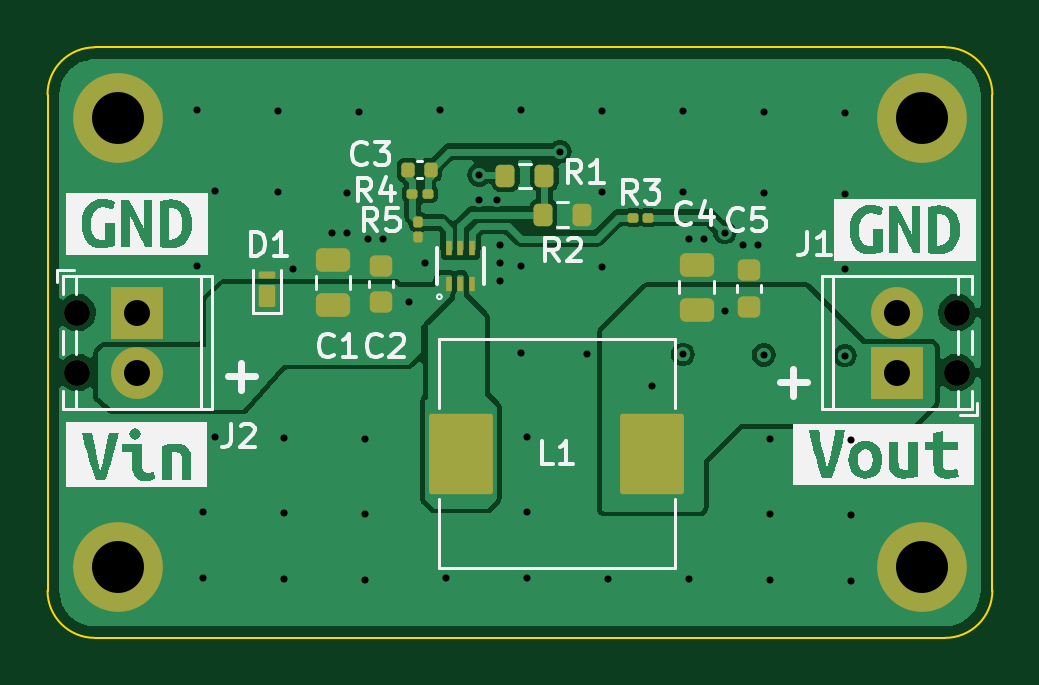
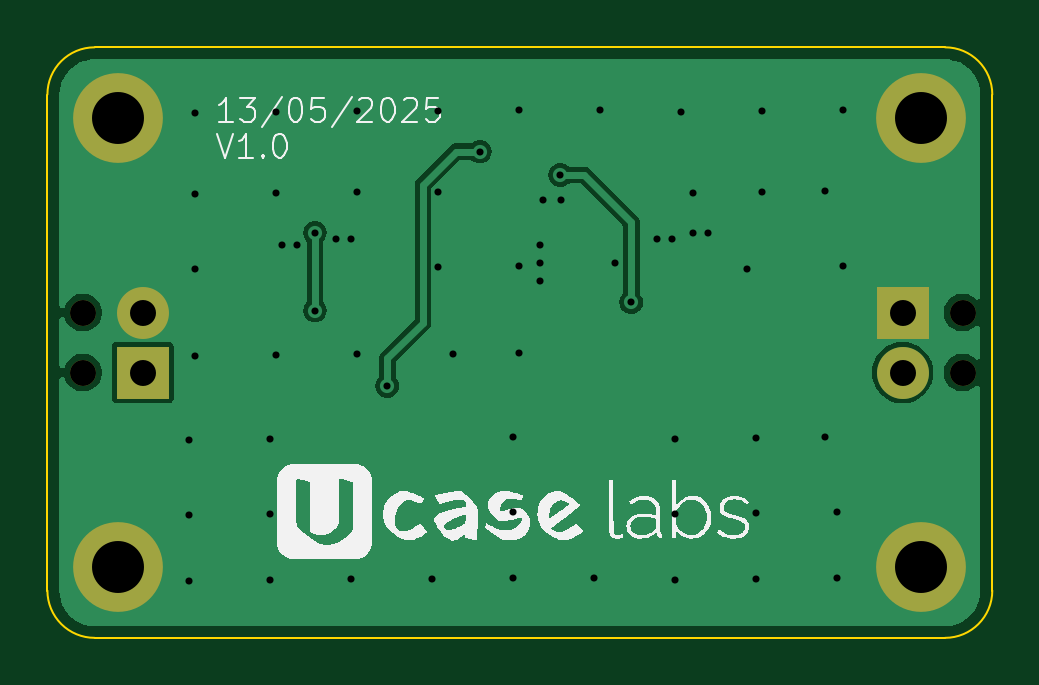
Circuit board: 11 layer files. Board 40.0 x 25.0 mm.
- bottom_copper: 12V-5V_buck_converter-B_Cu.gbr (20822 bytes)
- bottom_mask: 12V-5V_buck_converter-B_Mask.gbr (1129 bytes)
- paste: 12V-5V_buck_converter-B_Paste.gbr (464 bytes)
- bottom_silk: 12V-5V_buck_converter-B_Silkscreen.gbr (35290 bytes)
- outline: 12V-5V_buck_converter-Edge_Cuts.gbr (980 bytes)
- top_copper: 12V-5V_buck_converter-F_Cu.gbr (46591 bytes)
- top_mask: 12V-5V_buck_converter-F_Mask.gbr (3763 bytes)
- paste: 12V-5V_buck_converter-F_Paste.gbr (3021 bytes)
- top_silk: 12V-5V_buck_converter-F_Silkscreen.gbr (28951 bytes)
- drill: 12V-5V_buck_converter-NPTH.drl (387 bytes)
- drill: 12V-5V_buck_converter-PTH.drl (1593 bytes)

=== bottom_copper: 12V-5V_buck_converter-B_Cu.gbr (20822 bytes, source omitted) ===
=== bottom_mask: 12V-5V_buck_converter-B_Mask.gbr ===
%TF.GenerationSoftware,KiCad,Pcbnew,8.0.1*%
%TF.CreationDate,2025-05-13T16:21:41+05:45*%
%TF.ProjectId,12V-5V_buck_converter,3132562d-3556-45f6-9275-636b5f636f6e,rev?*%
%TF.SameCoordinates,Original*%
%TF.FileFunction,Soldermask,Bot*%
%TF.FilePolarity,Negative*%
%FSLAX46Y46*%
G04 Gerber Fmt 4.6, Leading zero omitted, Abs format (unit mm)*
G04 Created by KiCad (PCBNEW 8.0.1) date 2025-05-13 16:21:41*
%MOMM*%
%LPD*%
G01*
G04 APERTURE LIST*
%ADD10C,2.600000*%
%ADD11C,3.800000*%
%ADD12C,1.100000*%
%ADD13R,2.200000X2.200000*%
%ADD14C,2.200000*%
G04 APERTURE END LIST*
D10*
%TO.C,H3*%
X51000000Y-36000000D03*
D11*
X51000000Y-36000000D03*
%TD*%
D12*
%TO.C,J2*%
X15260000Y-25230000D03*
X15260000Y-27770000D03*
D13*
X17800000Y-25230000D03*
D14*
X17800000Y-27770000D03*
%TD*%
D10*
%TO.C,H2*%
X17000000Y-36000000D03*
D11*
X17000000Y-36000000D03*
%TD*%
D10*
%TO.C,H1*%
X17000000Y-17000000D03*
D11*
X17000000Y-17000000D03*
%TD*%
D10*
%TO.C,H4*%
X51000000Y-17000000D03*
D11*
X51000000Y-17000000D03*
%TD*%
D12*
%TO.C,J1*%
X52500000Y-27770000D03*
X52500000Y-25230000D03*
D13*
X49960000Y-27770000D03*
D14*
X49960000Y-25230000D03*
%TD*%
M02*

=== paste: 12V-5V_buck_converter-B_Paste.gbr ===
%TF.GenerationSoftware,KiCad,Pcbnew,8.0.1*%
%TF.CreationDate,2025-05-13T16:21:41+05:45*%
%TF.ProjectId,12V-5V_buck_converter,3132562d-3556-45f6-9275-636b5f636f6e,rev?*%
%TF.SameCoordinates,Original*%
%TF.FileFunction,Paste,Bot*%
%TF.FilePolarity,Positive*%
%FSLAX46Y46*%
G04 Gerber Fmt 4.6, Leading zero omitted, Abs format (unit mm)*
G04 Created by KiCad (PCBNEW 8.0.1) date 2025-05-13 16:21:41*
%MOMM*%
%LPD*%
G01*
G04 APERTURE LIST*
G04 APERTURE END LIST*
M02*

=== bottom_silk: 12V-5V_buck_converter-B_Silkscreen.gbr (35290 bytes, source omitted) ===
=== outline: 12V-5V_buck_converter-Edge_Cuts.gbr ===
%TF.GenerationSoftware,KiCad,Pcbnew,8.0.1*%
%TF.CreationDate,2025-05-13T16:21:41+05:45*%
%TF.ProjectId,12V-5V_buck_converter,3132562d-3556-45f6-9275-636b5f636f6e,rev?*%
%TF.SameCoordinates,Original*%
%TF.FileFunction,Profile,NP*%
%FSLAX46Y46*%
G04 Gerber Fmt 4.6, Leading zero omitted, Abs format (unit mm)*
G04 Created by KiCad (PCBNEW 8.0.1) date 2025-05-13 16:21:41*
%MOMM*%
%LPD*%
G01*
G04 APERTURE LIST*
%TA.AperFunction,Profile*%
%ADD10C,0.100000*%
%TD*%
G04 APERTURE END LIST*
D10*
X14000000Y-37000000D02*
X14000000Y-16000000D01*
X54000000Y-16000000D02*
X54000000Y-37000000D01*
X54000000Y-37000000D02*
G75*
G02*
X52000000Y-39000000I-2000000J0D01*
G01*
X14000000Y-16000000D02*
G75*
G02*
X16000000Y-14000000I2000000J0D01*
G01*
X52000000Y-39000000D02*
X16000000Y-39000000D01*
X16000000Y-14000000D02*
X52000000Y-14000000D01*
X52000000Y-14000000D02*
G75*
G02*
X54000000Y-16000000I0J-2000000D01*
G01*
X16000000Y-39000000D02*
G75*
G02*
X14000000Y-37000000I0J2000000D01*
G01*
M02*

=== top_copper: 12V-5V_buck_converter-F_Cu.gbr (46591 bytes, source omitted) ===
=== top_mask: 12V-5V_buck_converter-F_Mask.gbr ===
%TF.GenerationSoftware,KiCad,Pcbnew,8.0.1*%
%TF.CreationDate,2025-05-13T16:21:41+05:45*%
%TF.ProjectId,12V-5V_buck_converter,3132562d-3556-45f6-9275-636b5f636f6e,rev?*%
%TF.SameCoordinates,Original*%
%TF.FileFunction,Soldermask,Top*%
%TF.FilePolarity,Negative*%
%FSLAX46Y46*%
G04 Gerber Fmt 4.6, Leading zero omitted, Abs format (unit mm)*
G04 Created by KiCad (PCBNEW 8.0.1) date 2025-05-13 16:21:41*
%MOMM*%
%LPD*%
G01*
G04 APERTURE LIST*
G04 Aperture macros list*
%AMRoundRect*
0 Rectangle with rounded corners*
0 $1 Rounding radius*
0 $2 $3 $4 $5 $6 $7 $8 $9 X,Y pos of 4 corners*
0 Add a 4 corners polygon primitive as box body*
4,1,4,$2,$3,$4,$5,$6,$7,$8,$9,$2,$3,0*
0 Add four circle primitives for the rounded corners*
1,1,$1+$1,$2,$3*
1,1,$1+$1,$4,$5*
1,1,$1+$1,$6,$7*
1,1,$1+$1,$8,$9*
0 Add four rect primitives between the rounded corners*
20,1,$1+$1,$2,$3,$4,$5,0*
20,1,$1+$1,$4,$5,$6,$7,0*
20,1,$1+$1,$6,$7,$8,$9,0*
20,1,$1+$1,$8,$9,$2,$3,0*%
G04 Aperture macros list end*
%ADD10RoundRect,0.200000X-0.200000X-0.275000X0.200000X-0.275000X0.200000X0.275000X-0.200000X0.275000X0*%
%ADD11RoundRect,0.100000X-0.130000X-0.100000X0.130000X-0.100000X0.130000X0.100000X-0.130000X0.100000X0*%
%ADD12RoundRect,0.250000X0.475000X-0.250000X0.475000X0.250000X-0.475000X0.250000X-0.475000X-0.250000X0*%
%ADD13C,2.600000*%
%ADD14C,3.800000*%
%ADD15C,1.100000*%
%ADD16R,2.200000X2.200000*%
%ADD17C,2.200000*%
%ADD18RoundRect,0.102000X-1.250000X-1.600000X1.250000X-1.600000X1.250000X1.600000X-1.250000X1.600000X0*%
%ADD19RoundRect,0.075000X0.275000X-0.390000X0.275000X0.390000X-0.275000X0.390000X-0.275000X-0.390000X0*%
%ADD20RoundRect,0.075000X0.275000X-0.075000X0.275000X0.075000X-0.275000X0.075000X-0.275000X-0.075000X0*%
%ADD21RoundRect,0.100000X0.130000X0.100000X-0.130000X0.100000X-0.130000X-0.100000X0.130000X-0.100000X0*%
%ADD22R,0.279400X0.606400*%
%ADD23RoundRect,0.225000X0.250000X-0.225000X0.250000X0.225000X-0.250000X0.225000X-0.250000X-0.225000X0*%
%ADD24RoundRect,0.100000X-0.100000X0.130000X-0.100000X-0.130000X0.100000X-0.130000X0.100000X0.130000X0*%
%ADD25RoundRect,0.140000X0.140000X0.170000X-0.140000X0.170000X-0.140000X-0.170000X0.140000X-0.170000X0*%
G04 APERTURE END LIST*
D10*
%TO.C,R2*%
X34989000Y-21082000D03*
X36639000Y-21082000D03*
%TD*%
D11*
%TO.C,R3*%
X38796000Y-21209000D03*
X39436000Y-21209000D03*
%TD*%
D12*
%TO.C,C4*%
X41485000Y-25100000D03*
X41485000Y-23200000D03*
%TD*%
D13*
%TO.C,H3*%
X51000000Y-36000000D03*
D14*
X51000000Y-36000000D03*
%TD*%
D15*
%TO.C,J2*%
X15260000Y-25230000D03*
X15260000Y-27770000D03*
D16*
X17800000Y-25230000D03*
D17*
X17800000Y-27770000D03*
%TD*%
D13*
%TO.C,H2*%
X17000000Y-36000000D03*
D14*
X17000000Y-36000000D03*
%TD*%
D18*
%TO.C,L1*%
X31510000Y-31200000D03*
X39610000Y-31200000D03*
%TD*%
D12*
%TO.C,C1*%
X26085000Y-24900000D03*
X26085000Y-23000000D03*
%TD*%
D19*
%TO.C,D1*%
X23291000Y-24507000D03*
D20*
X23291000Y-23622000D03*
%TD*%
D13*
%TO.C,H1*%
X17000000Y-17000000D03*
D14*
X17000000Y-17000000D03*
%TD*%
D10*
%TO.C,R1*%
X33388000Y-19444000D03*
X35038000Y-19444000D03*
%TD*%
D21*
%TO.C,R4*%
X30090000Y-20206000D03*
X29450000Y-20206000D03*
%TD*%
D13*
%TO.C,H4*%
X51000000Y-17000000D03*
D14*
X51000000Y-17000000D03*
%TD*%
D22*
%TO.C,U1*%
X30981874Y-24001700D03*
X31482000Y-24001700D03*
X31982126Y-24001700D03*
X31982126Y-22506300D03*
X31482000Y-22506300D03*
X30981874Y-22506300D03*
%TD*%
D23*
%TO.C,C5*%
X43685000Y-24975000D03*
X43685000Y-23425000D03*
%TD*%
D24*
%TO.C,R5*%
X29704000Y-21410000D03*
X29704000Y-22050000D03*
%TD*%
D23*
%TO.C,C2*%
X28117000Y-24791000D03*
X28117000Y-23241000D03*
%TD*%
D15*
%TO.C,J1*%
X52500000Y-27770000D03*
X52500000Y-25230000D03*
D16*
X49960000Y-27770000D03*
D17*
X49960000Y-25230000D03*
%TD*%
D25*
%TO.C,C3*%
X30226000Y-19190000D03*
X29266000Y-19190000D03*
%TD*%
M02*

=== paste: 12V-5V_buck_converter-F_Paste.gbr (3021 bytes, source withheld) ===
=== top_silk: 12V-5V_buck_converter-F_Silkscreen.gbr (28951 bytes, source omitted) ===
=== drill: 12V-5V_buck_converter-NPTH.drl ===
M48
; DRILL file {KiCad 8.0.1} date 2025-05-13T16:21:49+0545
; FORMAT={-:-/ absolute / metric / decimal}
; #@! TF.CreationDate,2025-05-13T16:21:49+05:45
; #@! TF.GenerationSoftware,Kicad,Pcbnew,8.0.1
; #@! TF.FileFunction,NonPlated,1,2,NPTH
FMAT,2
METRIC
; #@! TA.AperFunction,NonPlated,NPTH,ComponentDrill
T1C1.100
%
G90
G05
T1
X15.26Y-25.23
X15.26Y-27.77
X52.5Y-25.23
X52.5Y-27.77
M30

=== drill: 12V-5V_buck_converter-PTH.drl ===
M48
; DRILL file {KiCad 8.0.1} date 2025-05-13T16:21:49+0545
; FORMAT={-:-/ absolute / metric / decimal}
; #@! TF.CreationDate,2025-05-13T16:21:49+05:45
; #@! TF.GenerationSoftware,Kicad,Pcbnew,8.0.1
; #@! TF.FileFunction,Plated,1,2,PTH
FMAT,2
METRIC
; #@! TA.AperFunction,Plated,PTH,ViaDrill
T1C0.300
; #@! TA.AperFunction,Plated,PTH,ComponentDrill
T2C1.100
; #@! TA.AperFunction,Plated,PTH,ComponentDrill
T3C2.200
%
G90
G05
T1
X20.32Y-16.669
X20.32Y-23.273
X20.574Y-33.687
X20.574Y-36.481
X21.082Y-20.098
X21.082Y-30.512
X23.749Y-16.685
X23.749Y-20.114
X24.003Y-30.528
X24.003Y-33.703
X24.003Y-36.497
X24.384Y-23.368
X26.035Y-21.844
X26.67Y-20.177
X26.67Y-21.844
X27.178Y-16.748
X27.432Y-30.591
X27.432Y-33.766
X27.432Y-36.56
X27.559Y-22.098
X28.194Y-22.098
X29.285Y-24.8
X29.972Y-23.114
X30.607Y-16.637
X30.861Y-36.449
X32.279Y-20.452
X32.285Y-19.4
X33.02Y-20.447
X33.147Y-22.352
X33.147Y-23.114
X33.147Y-23.876
X34.036Y-16.653
X34.036Y-23.257
X34.036Y-26.94
X34.29Y-30.496
X34.29Y-33.671
X34.29Y-36.465
X35.687Y-18.415
X36.83Y-26.987
X37.465Y-16.7
X37.465Y-20.13
X37.465Y-23.304
X37.719Y-36.512
X39.61Y-28.334
X40.894Y-16.716
X40.894Y-20.145
X40.894Y-27.003
X41.148Y-22.098
X41.148Y-36.528
X41.783Y-22.098
X42.672Y-21.844
X42.672Y-25.146
X43.434Y-22.352
X44.069Y-22.352
X44.323Y-16.732
X44.323Y-20.161
X44.323Y-27.019
X44.577Y-30.575
X44.577Y-33.75
X44.577Y-36.544
X47.752Y-16.764
X47.752Y-20.193
X47.752Y-23.368
X47.752Y-27.051
X48.006Y-30.607
X48.006Y-33.782
X48.006Y-36.576
T2
X17.8Y-25.23
X17.8Y-27.77
X49.96Y-25.23
X49.96Y-27.77
T3
X17.0Y-17.0
X17.0Y-36.0
X51.0Y-17.0
X51.0Y-36.0
M30

